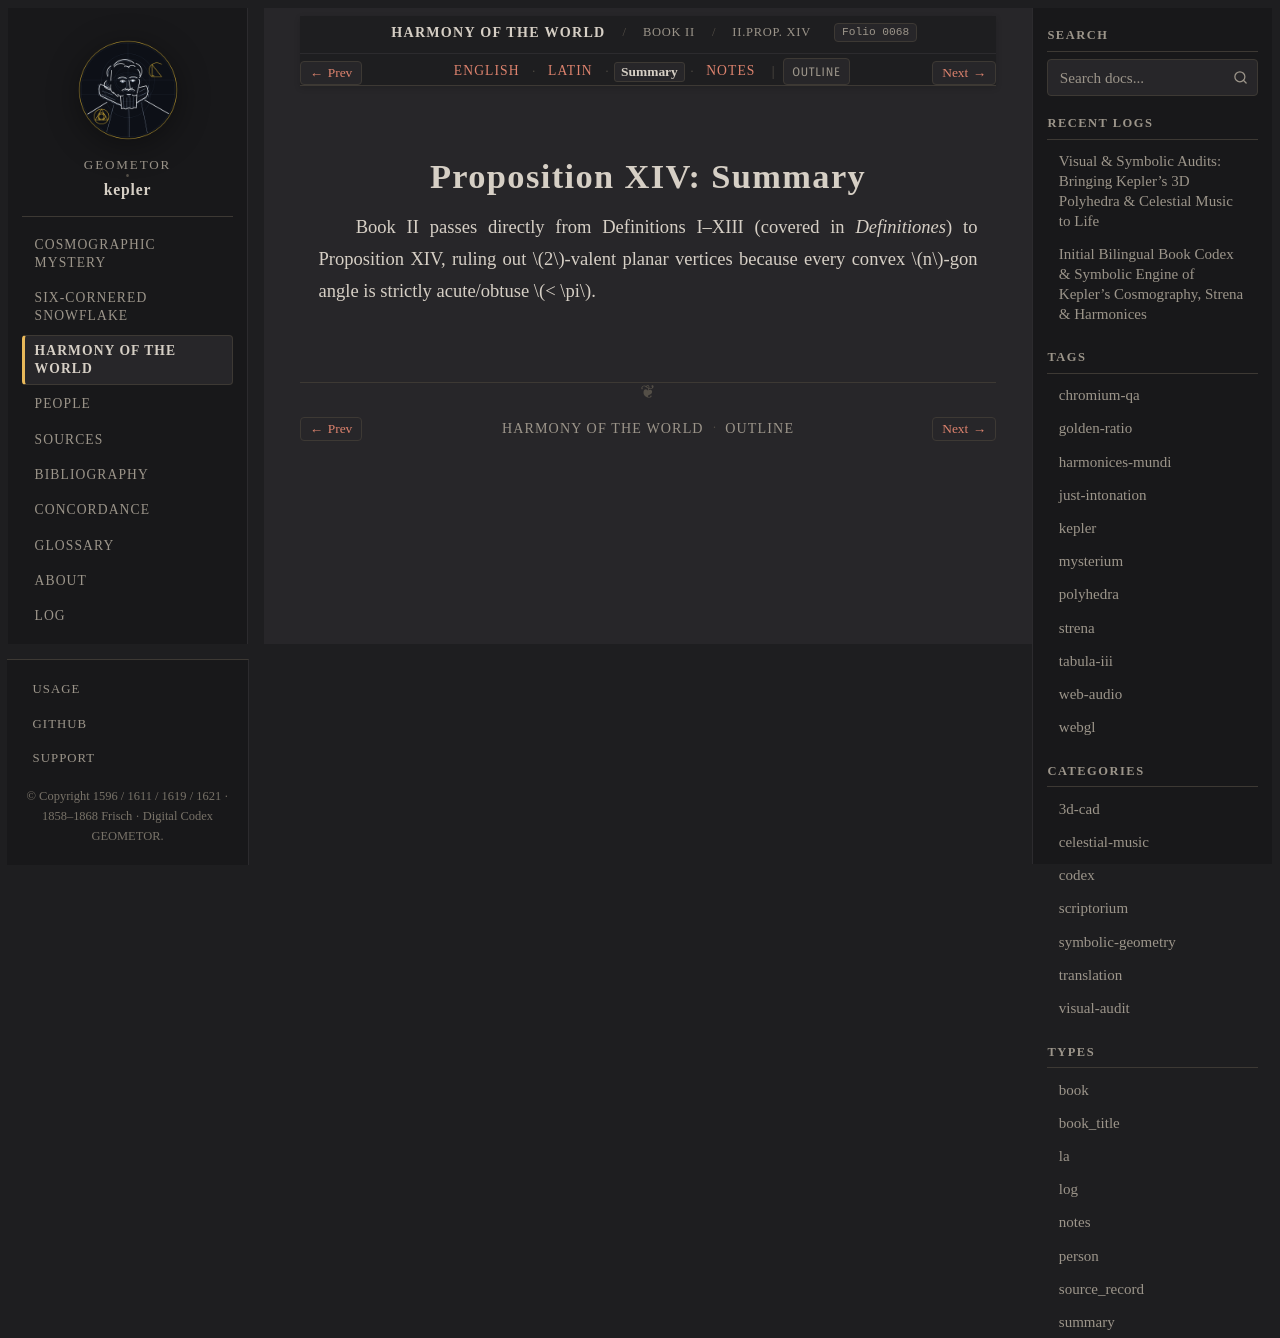

repository: geometor/kepler · page: harmonices_mundi/liber_ii/prop_14/summary.html · generator: sphinx

:type: summary
:layout: book
:canonical_id: II.Prop. XIV
:order: 2
:folio: harmonices_mundi:0068

.. _hm-liber-ii-prop_14-summary:

Proposition XIV: Summary
========================

Book II passes directly from Definitions I–XIII (covered in *Definitiones*) to Proposition XIV, ruling out :math:`2`-valent planar vertices because every convex :math:`n`-gon angle is strictly acute/obtuse :math:`< \pi`.
